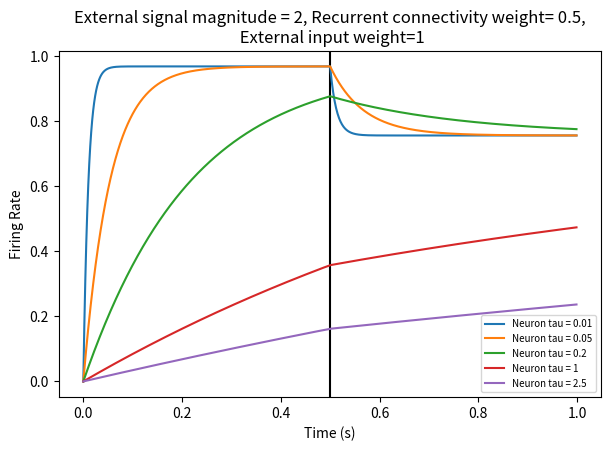

This figure's Python source:
# -*- coding: utf-8 -*-
"""
Created on Sun Dec  5 02:17:09 2021

[redacted]
"""
# multiple (4) neurons, all connected to every other neuron with constant weights.
# They all get the same external input signal, to be integrated. Their firing 
#rates are the output. 
# There are 4 neurons, and a single input to all of them.

import numpy as np
import matplotlib.pyplot as plt

dt = 0.001                  #setting time-step
t = np.arange(0, 1, dt)     #constructing the time matrix
#tau_r = 0.01                #setting time constant of the neuron 

input_no = 1       # setting the number of input neurons
u = np.zeros((input_no, np.size(t))) # building the input matrix
halftime = (np.size(t)//2)
u[0, 0:halftime] = 2
u_g = np.reshape(u,(np.size(t),))

 # there is constant input of magnitude j for the 
                            #first half of the interval, and 0 input for the
                            # second half

output_no = 4      #setting the number of output neurons
v = np.zeros((output_no, np.size(t))) #constructing output matrix
# v[:,0] = setting initial conditions for the output neurons

W = np.array([[1],[1],[1],[1]])  # W is of size (no of outputs, no of inputs)

M = np.array([[0, 0.5, 0.5, 0.5],[0.5, 0, 0.5, 0.5],
              [0.5, 0.5, 0, 0.5],[0.5, 0.5, 0.5, 0]])   
                       # M is of size (no of outputs, no of outputs)
                       # here there are no self-connections

def sig(a):
    return 1/(1+np.exp(-a))
  
fig = plt.figure(figsize=(7,4.5), dpi=200)
plt.axvline(x=t[halftime], color='k')
plt.ylabel('Firing Rate')
plt.xlabel('Time (s)')
plt.title('External signal magnitude = 2, Recurrent connectivity weight= 0.5,\n External input weight=1')
for j in [0.01, 0.05, 0.2, 1, 2.5]:
    tau_r = j
    for i in range(np.size(t)-1):
        v[:,i+1] = v[:,i] + (sig(W@u[:,i] + M@v[:,i]) - v[:,i]) * (dt/tau_r)
    plt.plot(t, v[0,:], '-', label = 'Neuron tau = '+str(j))
    plt.legend(fontsize=7)
    